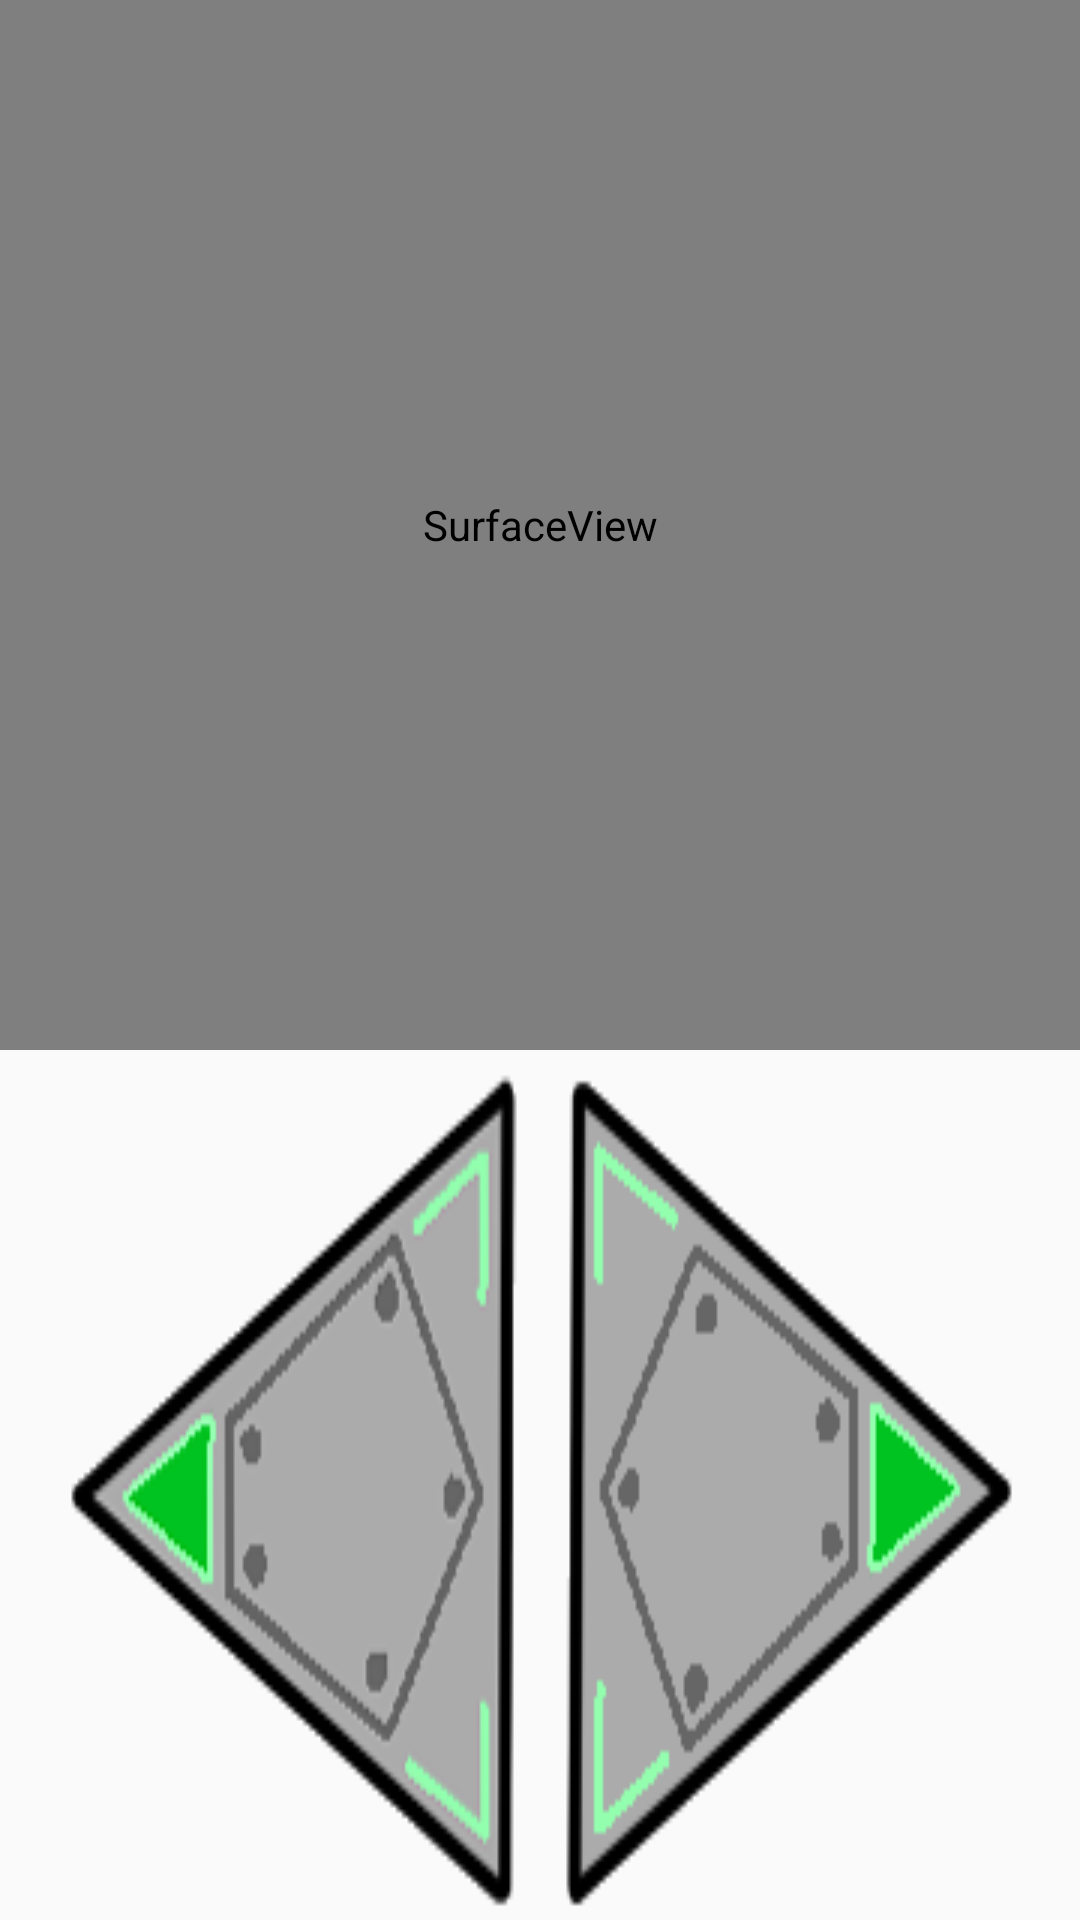

Write the Android layout XML for this screen, with the resource values it uses.
<!-- AndroidManifest.xml: application theme AppTheme -->
<!-- res/layout/activity_main.xml -->
<?xml version="1.0" encoding="utf-8"?>
<LinearLayout xmlns:android="http://schemas.android.com/apk/res/android"
    android:orientation="vertical"
    android:minWidth="25px"
    android:minHeight="25px"
    android:layout_width="match_parent"
    android:layout_height="match_parent"
    android:id="@+id/linearLayout1">
    tools:context=".MainActivity">

    <SurfaceView
        android:layout_width="match_parent"
        android:layout_height="350dp"
        android:layout_marginTop="0dp"
        android:id="@+id/surfaceView1" />

    <LinearLayout
        android:orientation="horizontal"
        android:minWidth="25px"
        android:minHeight="25px"
        android:layout_width="match_parent"
        android:layout_height="match_parent"
        android:id="@+id/linearLayout2">


        <ImageButton
            android:text="←→"
            android:src="@drawable/dir_key"
            android:scaleType="fitXY"
            android:background="#00FFFFFF"
            android:textSize="100dp"
            android:layout_width="360dp"
            android:layout_height="match_parent"
            android:id="@+id/DirButton" />
       
        <ImageButton
            android:text="B"
            android:textSize="100dp"
            android:src="@drawable/b_button"
            android:scaleType="fitXY"
            android:background="#00FFFFFF"
            android:layout_width="160dp"
            android:layout_height="match_parent"
            android:layout_marginLeft="275dp"
            android:id="@+id/weapon" />

        <ImageButton
            android:text="A"
            android:src="@drawable/a_button"
            android:scaleType="fitXY"
            android:textSize="100dp"
            android:layout_width="160dp"
            android:background="#00FFFFFF"
            android:layout_height="match_parent"
            android:layout_toRightOf="@+id/weapon"
            android:id="@+id/jump" />


    </LinearLayout>
</LinearLayout>
<!-- resources referenced by this layout -->
<resources>
  <!-- drawable a_button: png bitmap (drawable-xhdpi, 21765 bytes) -->
  <!-- drawable b_button: png bitmap (drawable-xhdpi, 21508 bytes) -->
  <!-- drawable dir_key: png bitmap (drawable-xhdpi, 34636 bytes) -->
  <style name="AppTheme" parent="Theme.AppCompat.Light.DarkActionBar">
          
      </style>
</resources>
